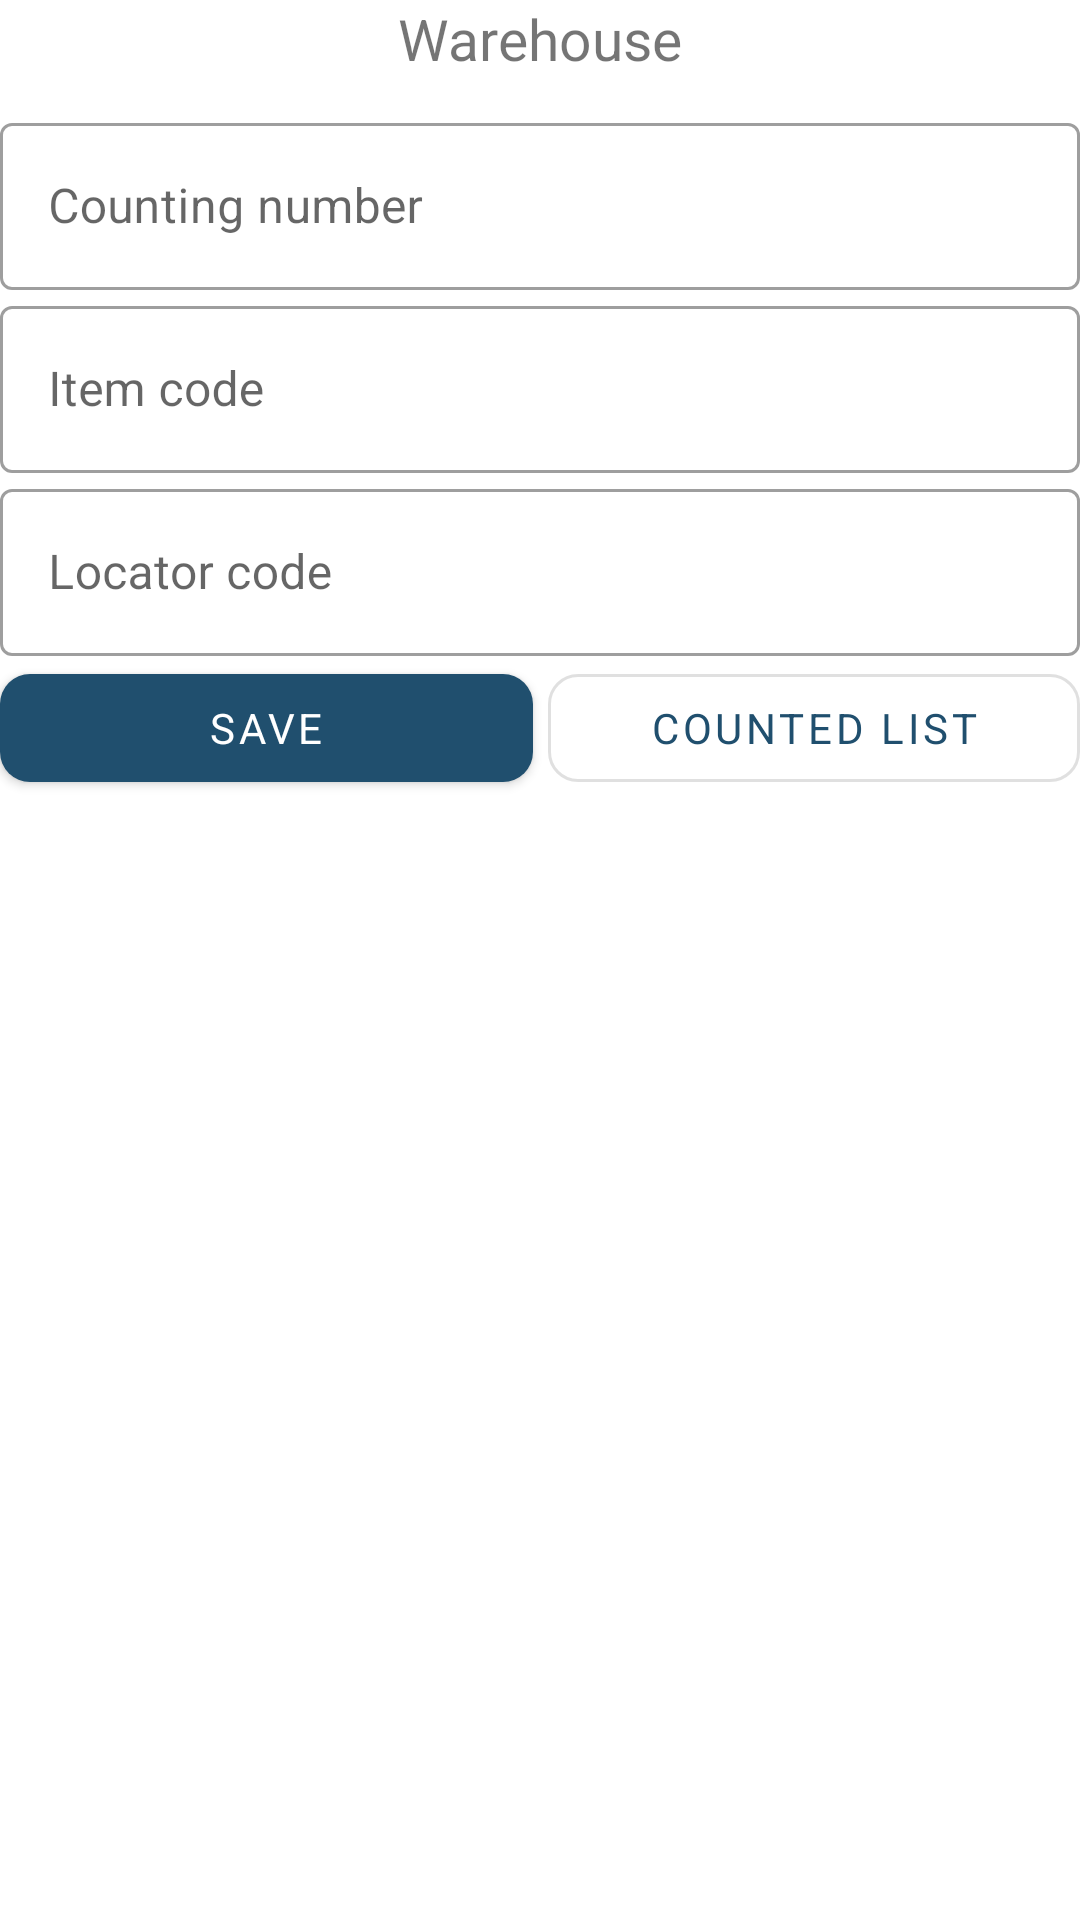

The Android layout XML behind this screen, and the referenced resources:
<!-- AndroidManifest.xml: application theme Theme.Mobco -->
<!-- res/layout/fragment_counting.xml -->
<?xml version="1.0" encoding="utf-8"?>
<ScrollView xmlns:android="http://schemas.android.com/apk/res/android"
    xmlns:tools="http://schemas.android.com/tools"
    android:layout_width="match_parent"
    android:layout_height="match_parent"
    xmlns:app="http://schemas.android.com/apk/res-auto"
    tools:context=".Ui.CountingFragment">

    <androidx.constraintlayout.widget.ConstraintLayout
        android:layout_width="match_parent"
        android:layout_height="wrap_content">

        <TextView
            android:id="@+id/warehouse"
            style="@style/warehouse_style"
            android:layout_width="wrap_content"
            android:layout_height="wrap_content"
            android:text="@string/warehouse"
            app:layout_constraintEnd_toEndOf="parent"
            app:layout_constraintStart_toStartOf="parent"
            app:layout_constraintTop_toTopOf="parent" />

        <com.google.android.material.textfield.TextInputLayout
            android:id="@+id/item_code"
            style="@style/Widget.MaterialComponents.TextInputLayout.OutlinedBox"
            android:layout_width="match_parent"
            android:layout_height="wrap_content"
            android:visibility="visible"
            app:errorTextColor="@android:color/holo_red_dark"
            app:layout_constraintEnd_toEndOf="parent"
            app:layout_constraintStart_toStartOf="parent"
            app:layout_constraintTop_toBottomOf="@+id/counting_no"
            app:startIconDrawable="@drawable/ic_barcode_icon">

            <com.google.android.material.textfield.TextInputEditText
                android:layout_width="match_parent"
                android:layout_height="wrap_content"
                android:hint="@string/item_code"
                android:imeOptions="actionGo"
                android:lines="1"
                android:maxLines="1"
                android:singleLine="true" />
        </com.google.android.material.textfield.TextInputLayout>

        <com.google.android.material.textfield.TextInputLayout
            android:id="@+id/locator_code"
            style="@style/Widget.MaterialComponents.TextInputLayout.OutlinedBox"
            android:layout_width="match_parent"
            android:layout_height="wrap_content"
            android:visibility="visible"
            app:errorTextColor="@android:color/holo_red_dark"
            app:layout_constraintEnd_toEndOf="parent"
            app:layout_constraintStart_toStartOf="parent"
            app:layout_constraintTop_toBottomOf="@+id/item_code"
            app:startIconDrawable="@drawable/ic_barcode_icon">

            <com.google.android.material.textfield.TextInputEditText
                android:layout_width="match_parent"
                android:layout_height="wrap_content"
                android:hint="@string/locator_code"
                android:imeOptions="actionGo"
                android:lines="1"
                android:maxLines="1"
                android:singleLine="true" />
        </com.google.android.material.textfield.TextInputLayout>

        <com.google.android.material.textfield.TextInputLayout
            android:id="@+id/counting_no"
            style="@style/Widget.MaterialComponents.TextInputLayout.OutlinedBox"
            android:layout_width="match_parent"
            android:layout_height="wrap_content"
            android:layout_marginTop="10dp"
            android:visibility="visible"
            app:errorTextColor="@android:color/holo_red_dark"
            app:layout_constraintEnd_toEndOf="parent"
            app:layout_constraintStart_toStartOf="parent"
            app:layout_constraintTop_toBottomOf="@+id/warehouse">

            <com.google.android.material.textfield.TextInputEditText
                android:layout_width="match_parent"
                android:layout_height="wrap_content"
                android:hint="@string/counting_no"
                android:imeOptions="actionGo"
                android:lines="1"
                android:maxLines="1"
                android:singleLine="true" />
        </com.google.android.material.textfield.TextInputLayout>

        <com.google.android.material.button.MaterialButton
            android:id="@+id/save"
            android:layout_width="0dp"
            android:layout_height="wrap_content"
            android:text="@string/save"
            android:layout_marginEnd="5dp"
            app:cornerRadius="10dp"
            app:layout_constraintEnd_toStartOf="@+id/counted_list"
            app:layout_constraintHorizontal_bias="0.5"
            app:layout_constraintStart_toStartOf="parent"
            app:layout_constraintTop_toBottomOf="@+id/locator_code" />

        <com.google.android.material.button.MaterialButton
            android:id="@+id/counted_list"
            style="@style/Widget.MaterialComponents.Button.OutlinedButton"
            android:layout_width="0dp"
            android:layout_height="wrap_content"
            android:text="@string/counted_list"
            app:cornerRadius="10dp"
            app:layout_constraintEnd_toEndOf="parent"
            app:layout_constraintHorizontal_bias="0.5"
            app:layout_constraintStart_toEndOf="@+id/save"
            app:layout_constraintTop_toBottomOf="@id/locator_code" />
    </androidx.constraintlayout.widget.ConstraintLayout>
</ScrollView>
<!-- resources referenced by this layout -->
<resources>
  <string name="counted_list">Counted list</string>
  <string name="counting_no">Counting number</string>
  <string name="item_code">Item code</string>
  <string name="locator_code">Locator code</string>
  <string name="save">Save</string>
  <string name="warehouse">Warehouse</string>
  <style name="warehouse_style">
          <item name="android:textSize">19sp</item>
      </style>
  <style name="Theme.Mobco" parent="Theme.MaterialComponents.DayNight.DarkActionBar">
          
          <item name="colorPrimary">@color/purple_500</item>
          <item name="colorPrimaryVariant">@color/purple_700</item>
          <item name="colorOnPrimary">@color/white</item>
          
          <item name="colorSecondary">@color/teal_200</item>
          <item name="colorSecondaryVariant">@color/teal_700</item>
          <item name="colorOnSecondary">@color/black</item>
          
          <item name="android:statusBarColor" tools:targetApi="l">?attr/colorPrimaryVariant</item>
          
          <item name="fontFamily">@font/cairo</item>
      </style>
  <color name="purple_500">#204F6E</color>
  <color name="purple_700">#0D2B3E</color>
  <color name="white">#FFFFFFFF</color>
  <color name="teal_200">#A4BE20</color>
  <color name="teal_700">#B3C2CB</color>
  <color name="black">#FF000000</color>
</resources>
